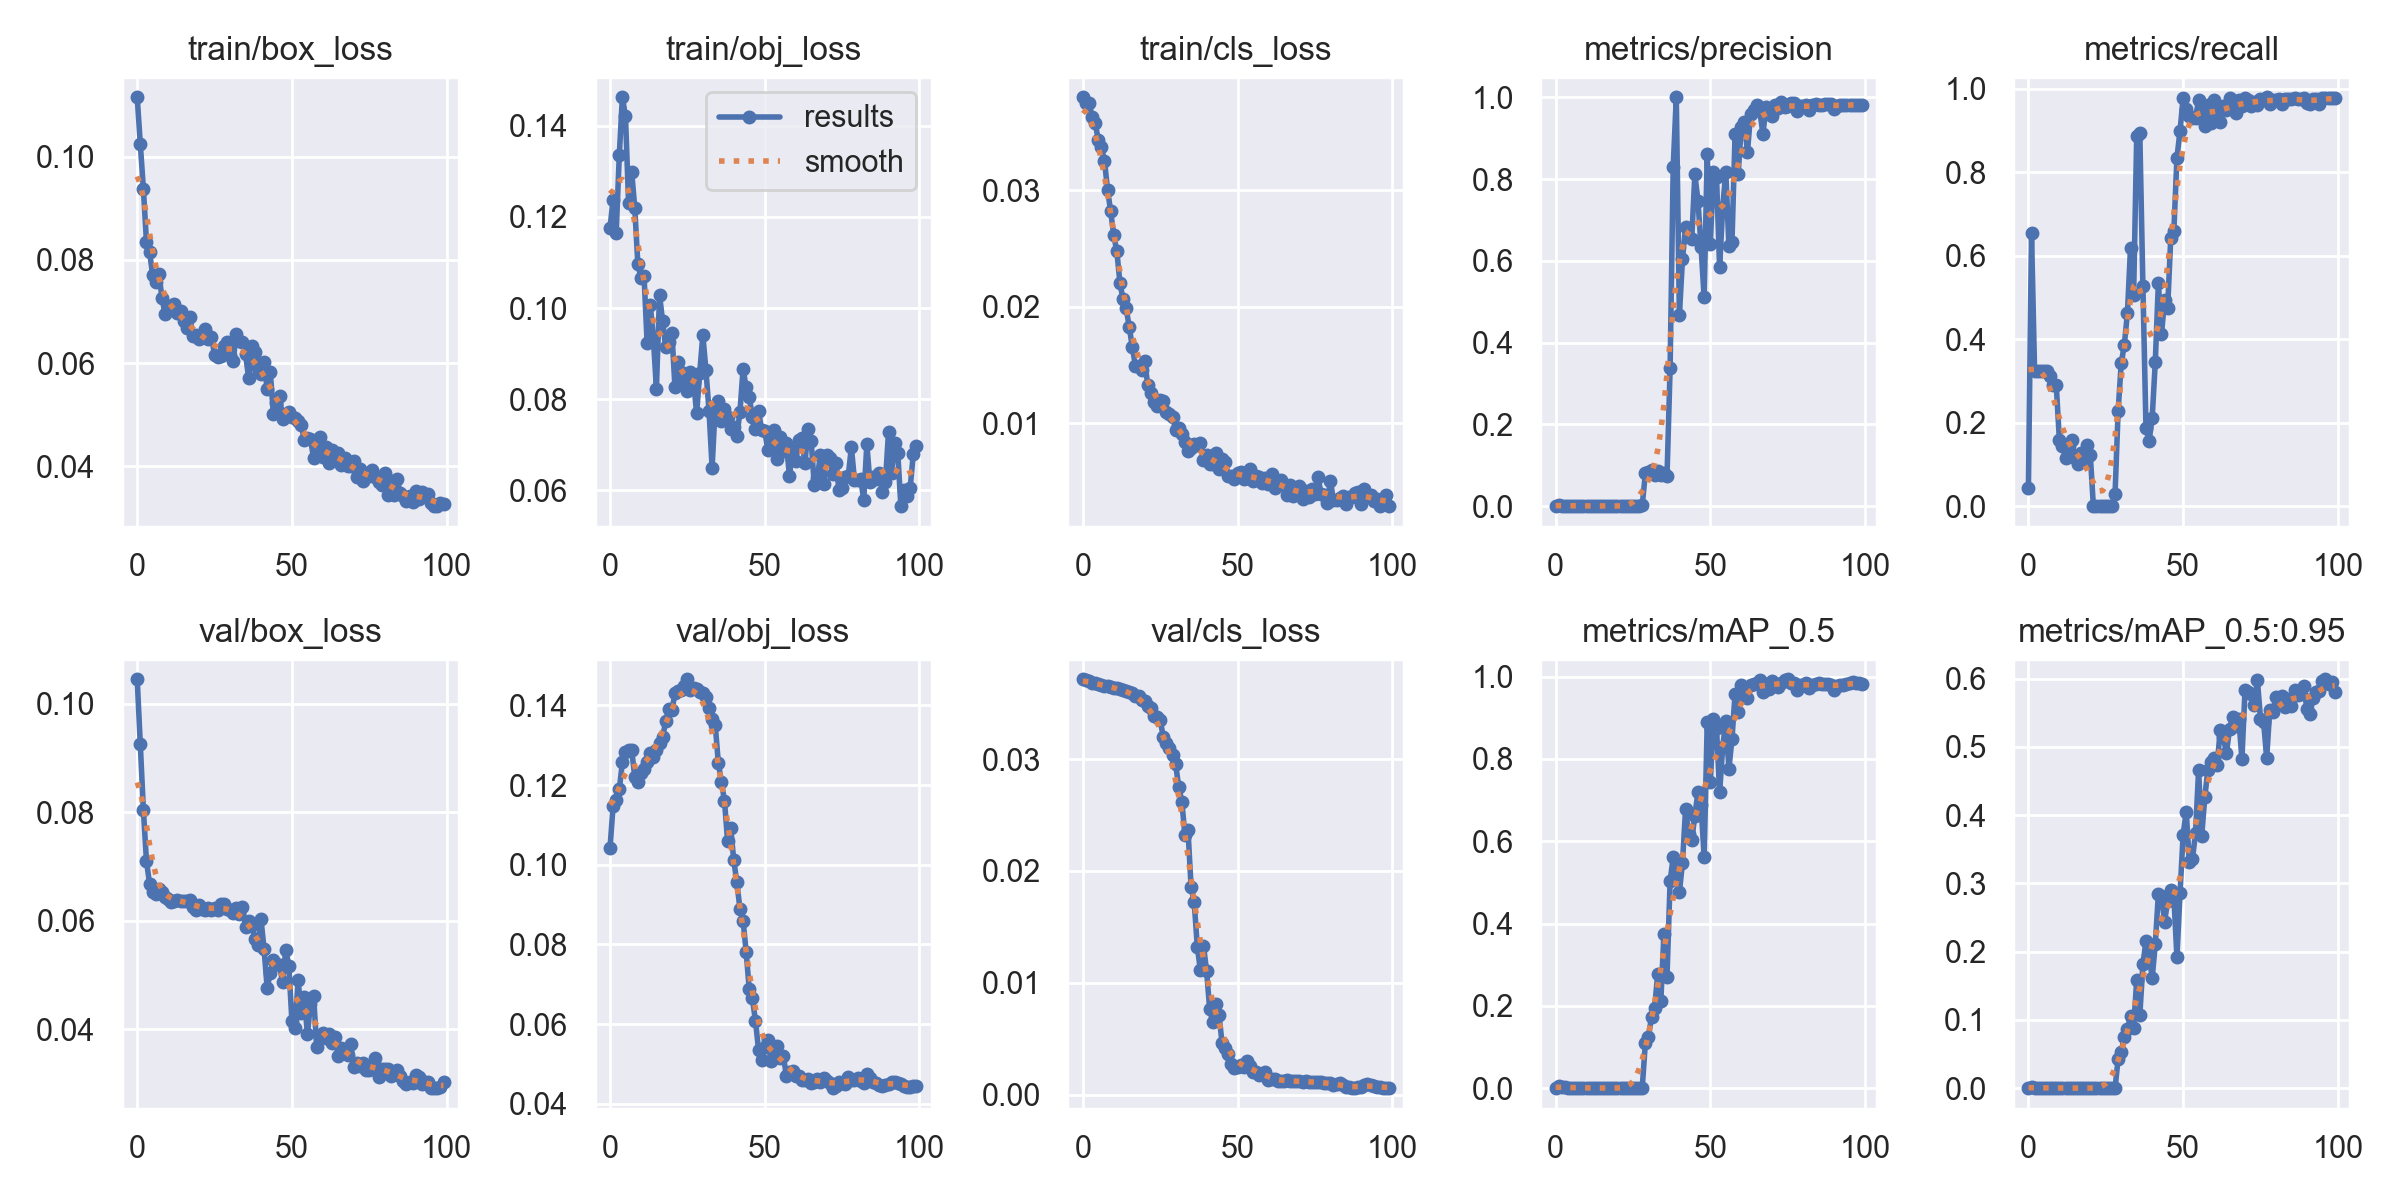

The table this chart was drawn from, first rows:
epoch, train/box_loss, train/obj_loss, train/cls_loss, metrics/precision, metrics/recall, metrics/mAP_0.5, metrics/mAP_0.5:0.95, val/box_loss, val/obj_loss, val/cls_loss, x/lr0, x/lr1, x/lr2
0, 0.1115, 0.1176, 0.03797, 0.0001201, 0.04301, 7.2471e-05, 1.213e-05, 0.1045, 0.1042, 0.03713, 0.0982, 0.0002, 0.0002
1, 0.1025, 0.1238, 0.03747, 0.003447, 0.6543, 0.005437, 0.001774, 0.09254, 0.1148, 0.03705, 0.09549, 0.0004951, 0.0004951
2, 0.09372, 0.1165, 0.03748, 0.0009009, 0.3226, 0.002006, 0.0006008, 0.08043, 0.1162, 0.03696, 0.09278, 0.0007842, 0.0007842
3, 0.08342, 0.1335, 0.03628, 0.0009009, 0.3226, 0.002496, 0.0007075, 0.07093, 0.1189, 0.03685, 0.09007, 0.001067, 0.001067
4, 0.08153, 0.1463, 0.03574, 0.0009009, 0.3226, 0.0008977, 0.0003159, 0.06684, 0.1257, 0.03676, 0.08735, 0.001345, 0.001345
5, 0.077, 0.1421, 0.03433, 0.0009009, 0.3226, 0.001411, 0.0004463, 0.06532, 0.1284, 0.03668, 0.08462, 0.001616, 0.001616
6, 0.07578, 0.123, 0.03368, 0.0009584, 0.3226, 0.001398, 0.0004653, 0.06496, 0.1289, 0.03661, 0.08188, 0.001881, 0.001881
7, 0.07729, 0.13, 0.0325, 0.0008856, 0.3118, 0.001524, 0.0005446, 0.06578, 0.1289, 0.03654, 0.07914, 0.002141, 0.002141
8, 0.07267, 0.122, 0.03005, 0.0008661, 0.2903, 0.001055, 0.0003964, 0.06522, 0.1221, 0.03649, 0.07639, 0.002394, 0.002394
9, 0.0695, 0.1096, 0.02818, 0.001273, 0.2903, 0.001228, 0.0004404, 0.0643, 0.1208, 0.03643, 0.07364, 0.002642, 0.002642
10, 0.07103, 0.1066, 0.02614, 0.0005771, 0.1594, 0.0004316, 0.0001437, 0.06409, 0.1231, 0.03638, 0.07088, 0.002883, 0.002883
11, 0.07039, 0.1071, 0.02474, 0.0004622, 0.1449, 0.0003376, 0.0001326, 0.06344, 0.124, 0.03634, 0.06812, 0.003119, 0.003119
12, 0.07136, 0.09225, 0.02204, 0.0004124, 0.1159, 0.0002789, 9.8459e-05, 0.0637, 0.1259, 0.03628, 0.06535, 0.003349, 0.003349
13, 0.06971, 0.1007, 0.02062, 0.0005321, 0.1449, 0.0003941, 0.0001421, 0.06375, 0.1281, 0.03617, 0.06257, 0.003572, 0.003572
14, 0.07011, 0.09338, 0.01987, 0.0006208, 0.1594, 0.0004968, 0.0001819, 0.06355, 0.1271, 0.03609, 0.05979, 0.00379, 0.00379
15, 0.06807, 0.08226, 0.01827, 0.0004257, 0.1159, 0.0002893, 0.0001142, 0.06369, 0.1288, 0.03599, 0.057, 0.004002, 0.004002
16, 0.06683, 0.1029, 0.01653, 0.0004188, 0.1014, 0.0002735, 0.0001093, 0.06368, 0.1306, 0.03592, 0.05421, 0.004208, 0.004208
17, 0.06899, 0.09712, 0.01495, 0.000614, 0.1283, 0.0003977, 0.0001472, 0.06381, 0.1321, 0.03568, 0.05141, 0.004408, 0.004408
18, 0.06525, 0.09139, 0.01491, 0.0006489, 0.1085, 0.0003854, 0.0001581, 0.0625, 0.136, 0.03565, 0.0486, 0.004602, 0.004602
19, 0.06547, 0.09259, 0.01458, 0.0009097, 0.1477, 0.0005443, 0.0001977, 0.06206, 0.1391, 0.03528, 0.04579, 0.00479, 0.00479
20, 0.0647, 0.09456, 0.01531, 0.0006886, 0.123, 0.0004285, 0.0001881, 0.06296, 0.1388, 0.03521, 0.04297, 0.004972, 0.004972
21, 0.06502, 0.08256, 0.01326, 0, 0, 0, 0, 0.0622, 0.143, 0.03473, 0.04015, 0.005149, 0.005149
22, 0.06664, 0.08825, 0.0126, 0, 0, 0, 0, 0.06196, 0.1437, 0.03453, 0.03732, 0.005319, 0.005319
23, 0.06467, 0.08602, 0.0118, 0, 0, 0, 0, 0.06226, 0.1439, 0.03389, 0.03448, 0.005483, 0.005483
24, 0.06512, 0.08399, 0.01144, 0, 0, 0, 0, 0.06195, 0.1449, 0.03374, 0.03164, 0.005642, 0.005642
25, 0.06157, 0.08173, 0.01196, 0, 0, 0, 0, 0.06227, 0.1466, 0.03349, 0.02879, 0.005794, 0.005794
26, 0.06122, 0.08588, 0.01192, 0, 0, 0, 0, 0.06191, 0.144, 0.032, 0.02594, 0.005941, 0.005941
27, 0.06133, 0.0837, 0.01094, 0, 0, 0, 0, 0.06315, 0.1444, 0.03142, 0.02308, 0.006081, 0.006081
28, 0.06327, 0.07695, 0.01076, 0.002207, 0.02899, 0.001258, 0.0002444, 0.06312, 0.1442, 0.03095, 0.02022, 0.006216, 0.006216
29, 0.06406, 0.08582, 0.01057, 0.0799, 0.2289, 0.1092, 0.04282, 0.06211, 0.1433, 0.03034, 0.01734, 0.006345, 0.006345
30, 0.06161, 0.09409, 0.009409, 0.08449, 0.3422, 0.1238, 0.05257, 0.06196, 0.1432, 0.02955, 0.01447, 0.006468, 0.006468
31, 0.06043, 0.08639, 0.009628, 0.08883, 0.3867, 0.1742, 0.07505, 0.06143, 0.1422, 0.02751, 0.01158, 0.006584, 0.006584
32, 0.06554, 0.0774, 0.009102, 0.07633, 0.4626, 0.1957, 0.08606, 0.06244, 0.1393, 0.0262, 0.008695, 0.006695, 0.006695
33, 0.0643, 0.06496, 0.008419, 0.08606, 0.6188, 0.2778, 0.1061, 0.06119, 0.1367, 0.02323, 0.006733, 0.006733, 0.006733
34, 0.06416, 0.07849, 0.00761, 0.07504, 0.5066, 0.2114, 0.08886, 0.06248, 0.1352, 0.02364, 0.006733, 0.006733, 0.006733
35, 0.06176, 0.07953, 0.007903, 0.08167, 0.8861, 0.3746, 0.1584, 0.05892, 0.1257, 0.01853, 0.006634, 0.006634, 0.006634
36, 0.05713, 0.07527, 0.008177, 0.07334, 0.8931, 0.271, 0.1066, 0.05989, 0.1208, 0.0172, 0.006535, 0.006535, 0.006535
37, 0.0634, 0.07776, 0.008094, 0.3368, 0.5275, 0.5024, 0.1817, 0.05928, 0.116, 0.01324, 0.006436, 0.006436, 0.006436
38, 0.06218, 0.07605, 0.008278, 0.8286, 0.1862, 0.5615, 0.2155, 0.05661, 0.1059, 0.01112, 0.006337, 0.006337, 0.006337
39, 0.0591, 0.07355, 0.006825, 1, 0.1561, 0.5254, 0.1954, 0.05559, 0.1092, 0.01329, 0.006238, 0.006238, 0.006238
40, 0.05784, 0.07387, 0.00726, 0.4664, 0.2116, 0.4757, 0.1614, 0.06033, 0.1011, 0.01108, 0.006139, 0.006139, 0.006139
41, 0.06016, 0.07197, 0.006474, 0.6043, 0.3448, 0.5477, 0.2108, 0.05475, 0.09556, 0.007632, 0.00604, 0.00604, 0.00604
42, 0.05491, 0.07728, 0.006476, 0.6829, 0.5344, 0.6786, 0.2841, 0.04762, 0.0889, 0.00647, 0.005941, 0.005941, 0.005941
43, 0.05828, 0.08663, 0.007436, 0.6594, 0.4115, 0.6185, 0.2819, 0.05037, 0.08599, 0.008101, 0.005842, 0.005842, 0.005842
44, 0.05022, 0.08258, 0.006077, 0.6545, 0.4931, 0.6041, 0.244, 0.05267, 0.07816, 0.007155, 0.005743, 0.005743, 0.005743
45, 0.05224, 0.08056, 0.006903, 0.8111, 0.4736, 0.6624, 0.2738, 0.05199, 0.06869, 0.004625, 0.005644, 0.005644, 0.005644
46, 0.05366, 0.07609, 0.006682, 0.7474, 0.6423, 0.7193, 0.291, 0.05182, 0.06644, 0.004129, 0.005545, 0.005545, 0.005545
47, 0.04918, 0.07352, 0.005463, 0.6345, 0.6585, 0.6883, 0.2808, 0.04862, 0.06088, 0.003594, 0.005446, 0.005446, 0.005446
48, 0.05008, 0.07733, 0.005484, 0.5106, 0.8347, 0.5613, 0.1918, 0.05456, 0.05355, 0.002769, 0.005347, 0.005347, 0.005347
49, 0.05042, 0.07323, 0.005194, 0.8624, 0.8985, 0.8897, 0.2857, 0.05172, 0.05092, 0.002347, 0.005248, 0.005248, 0.005248
50, 0.04945, 0.07305, 0.005758, 0.6417, 0.9781, 0.7433, 0.3713, 0.04143, 0.05434, 0.00248, 0.005149, 0.005149, 0.005149
51, 0.04942, 0.06888, 0.00579, 0.8168, 0.9511, 0.8979, 0.4053, 0.04027, 0.05592, 0.002691, 0.00505, 0.00505, 0.00505
52, 0.04886, 0.07031, 0.005237, 0.8053, 0.9341, 0.8757, 0.3314, 0.04906, 0.05082, 0.002494, 0.004951, 0.004951, 0.004951
53, 0.04801, 0.07322, 0.00532, 0.5841, 0.9302, 0.7187, 0.3357, 0.04291, 0.0535, 0.003053, 0.004852, 0.004852, 0.004852
54, 0.04506, 0.06688, 0.006042, 0.7307, 0.9288, 0.8286, 0.3732, 0.04597, 0.05442, 0.002578, 0.004753, 0.004753, 0.004753
55, 0.04554, 0.07167, 0.005037, 0.8177, 0.9732, 0.8926, 0.4659, 0.03908, 0.05148, 0.001996, 0.004654, 0.004654, 0.004654
56, 0.04534, 0.06859, 0.005457, 0.6369, 0.9551, 0.7759, 0.3693, 0.04464, 0.05206, 0.002068, 0.004555, 0.004555, 0.004555
57, 0.0415, 0.07026, 0.005345, 0.6471, 0.9103, 0.8488, 0.426, 0.04616, 0.04705, 0.001775, 0.004456, 0.004456, 0.004456
58, 0.04346, 0.06309, 0.00483, 0.9107, 0.9607, 0.9588, 0.4668, 0.03679, 0.04794, 0.001807, 0.004357, 0.004357, 0.004357
59, 0.04575, 0.06893, 0.005329, 0.8115, 0.9175, 0.915, 0.4775, 0.03855, 0.04825, 0.002071, 0.004258, 0.004258, 0.004258
... 40 more rows
